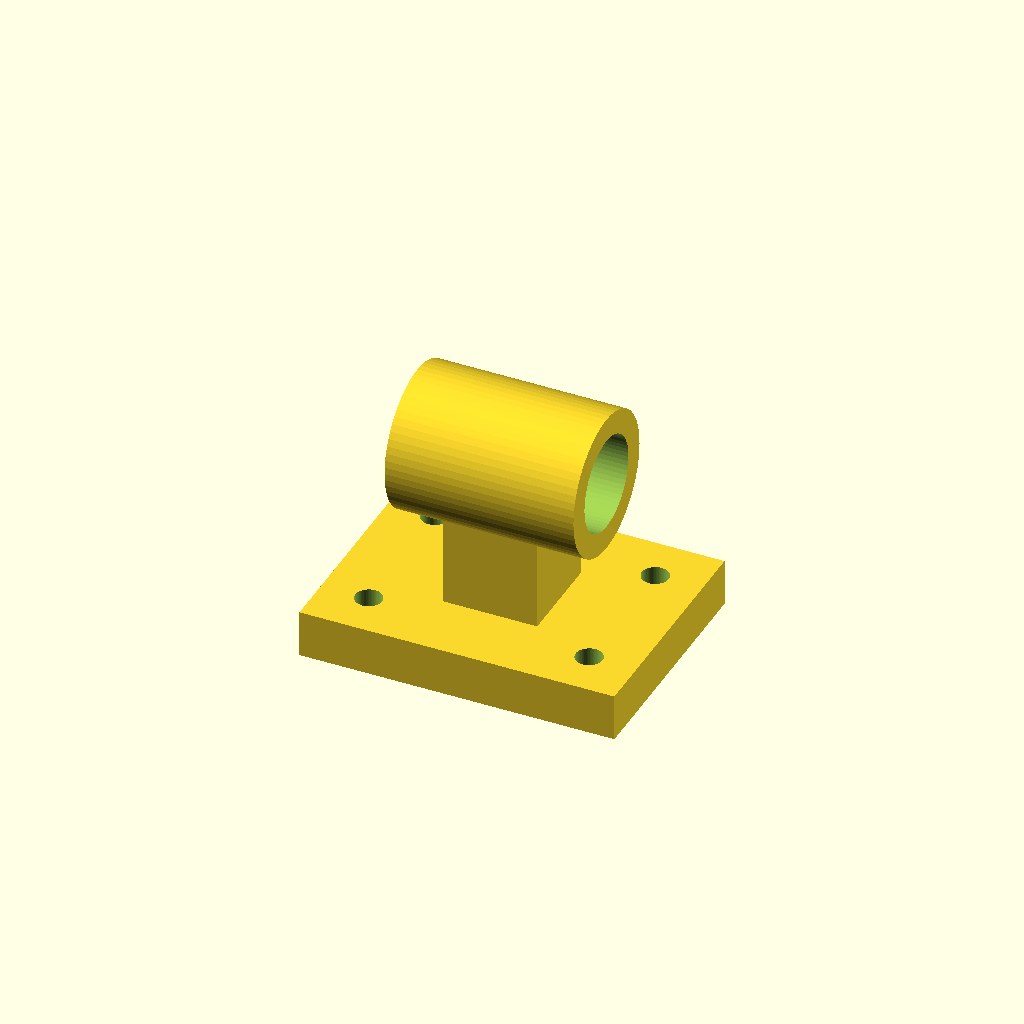
Cell 1: rendered with the file's own defaults.
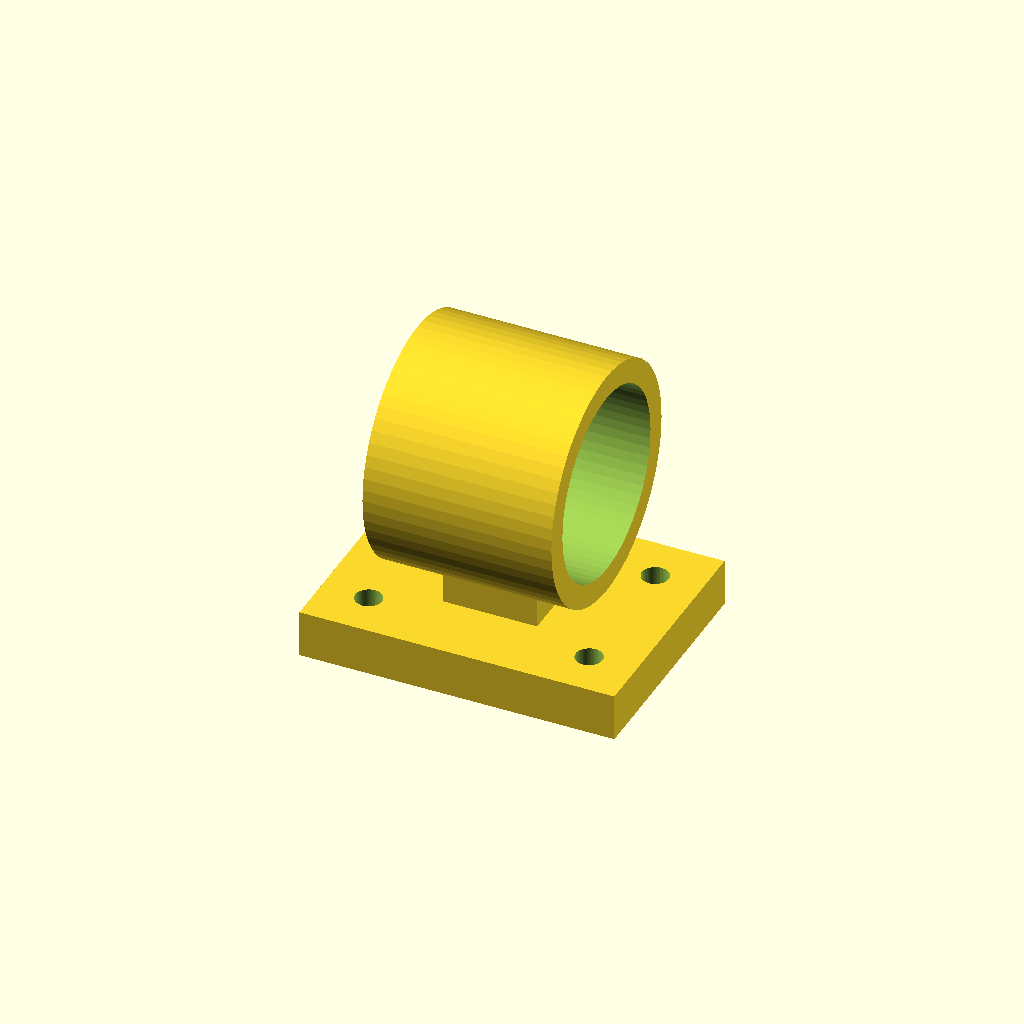
Cell 2: the same model with laser_d = 24.
One fixed orthographic camera (rotation 55°, 0°, 25°; colour scheme Cornfield) for every cell.
Source of the model, drone-laser-system/hardware/cad/laser_mount.scad:
// Юстируемый кронштейн лазера с винтами точной подстройки боресайта (2 оси).
// openscad -o laser_mount.stl laser_mount.scad
include <params.scad>;

laser_d = 12;   // диаметр корпуса лазерного модуля
adjust  = 8;    // ход юстировки

module laser_mount() {
    difference() {
        union() {
            // основание кронштейна
            translate([-20, -15, 0]) cube([40, 30, wall*2]);
            // кольцевой держатель лазера на стойке
            translate([0, 0, wall*2 + 18])
                rotate([0, 90, 0])
                    cylinder(d = laser_d + 2*wall, h = 24, center = true);
            // стойка
            translate([-6, -6, wall*2]) cube([12, 12, 18]);
        }
        // канал под лазер
        translate([0, 0, wall*2 + 18])
            rotate([0, 90, 0])
                cylinder(d = laser_d, h = 30, center = true);
        // крепёж к площадке (с пазами под юстировку)
        for (x = [-14, 14], y = [-9, 9])
            translate([x, y, -1]) cylinder(d = m3, h = wall*2 + 2);
        // отверстия под юстировочные винты M3 (2 оси)
        translate([12, 0, wall*2 + 18]) rotate([0, 90, 0]) cylinder(d = m3, h = 20);
        translate([0, 12, wall*2 + 18]) rotate([90, 0, 0]) cylinder(d = m3, h = 20);
    }
}

laser_mount();
Parameter table extracted from the source (name, type, default, range or options):
laser_d: number, default 12
adjust: number, default 8
